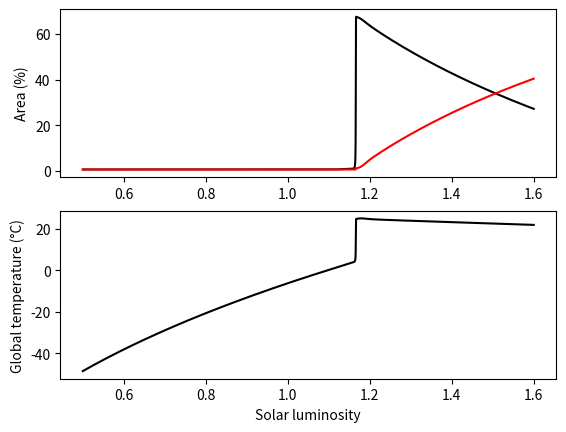

Source code (Python):
import numpy as np
import matplotlib.pyplot as plt

temp_min = 278.15
temp_max = 313.15
temp_opt = 295.65
albedo_barren = 0.5
albedo_white = 0.75
albedo_black = 0.25
area_white = 0.01
area_black = 0.01
death_rate = 0.3
S = 1000
sigma = 5.67032e-8
insul = 0.12

R_1 = 0.42 * 6.957*10**8            # глизе 667 Сс
T_1 = 3700
a_1 = 0.12 * 149597870700

R_2 = 0.1967 * 6.957*10**8            # росс 128 b
T_2 = 3306
a_2 = 0.0496 * 149597870700

def find_s(R, T, a):
    S = R**2 * sigma * T**4 / a**2
    return S

S = find_s(R_2, T_2, a_2)


if __name__ == '__main__':

    luminosity = np.arange(0.5, 1.6, 0.0001)
    area_black_a = np.zeros_like(luminosity)
    area_white_a = np.zeros_like(luminosity)
    temp_planet_a = np.zeros_like(luminosity)
    
    for j, lum in enumerate(luminosity):

        if area_black < 0.01:
            area_black = 0.01
        if area_white < 0.01:
            area_white = 0.01
        area_barren = 1 - (area_black + area_white)

        albedo_planet = (area_black * albedo_black + area_white * albedo_white + area_barren * albedo_barren)
        temp_planet = (lum*S*(1-albedo_planet)/sigma/4)**(0.25)
        temp_black = (insul*lum*S/sigma/4*(albedo_planet-albedo_black) + temp_planet**4)**(0.25)
        temp_white = (insul*lum*S/sigma/4*(albedo_planet-albedo_white) + temp_planet**4)**(0.25)

        if (temp_black >= temp_min and temp_black <= temp_max):
           birth_black = 1 - 0.003265*(temp_opt-temp_black)**2
        else:
            birth_black = 0
        if (temp_white >= temp_min and temp_white <= temp_max):
            birth_white = 1 - 0.003265*(temp_opt-temp_white)**2
        else:
            birth_white = 0.0

        area_black += area_black*(birth_black*area_barren-death_rate)
        area_white += area_white*(birth_white*area_barren-death_rate)

        area_black_a[j] = area_black
        area_white_a[j] = area_white
        temp_planet_a[j] = temp_planet

    fig, ax = plt.subplots(2, 1)
    ax[0].plot(luminosity, 100*area_black_a, color='black')
    ax[0].plot(luminosity, 100*area_white_a, color='red')
    ax[0].set_ylabel('Area (%)')

    ax[1].plot(luminosity, temp_planet_a-273.15, color='black')
    ax[1].set_xlabel('Solar luminosity')
    ax[1].set_ylabel('Global temperature (°C)')
    plt.savefig('DW_2.png')
